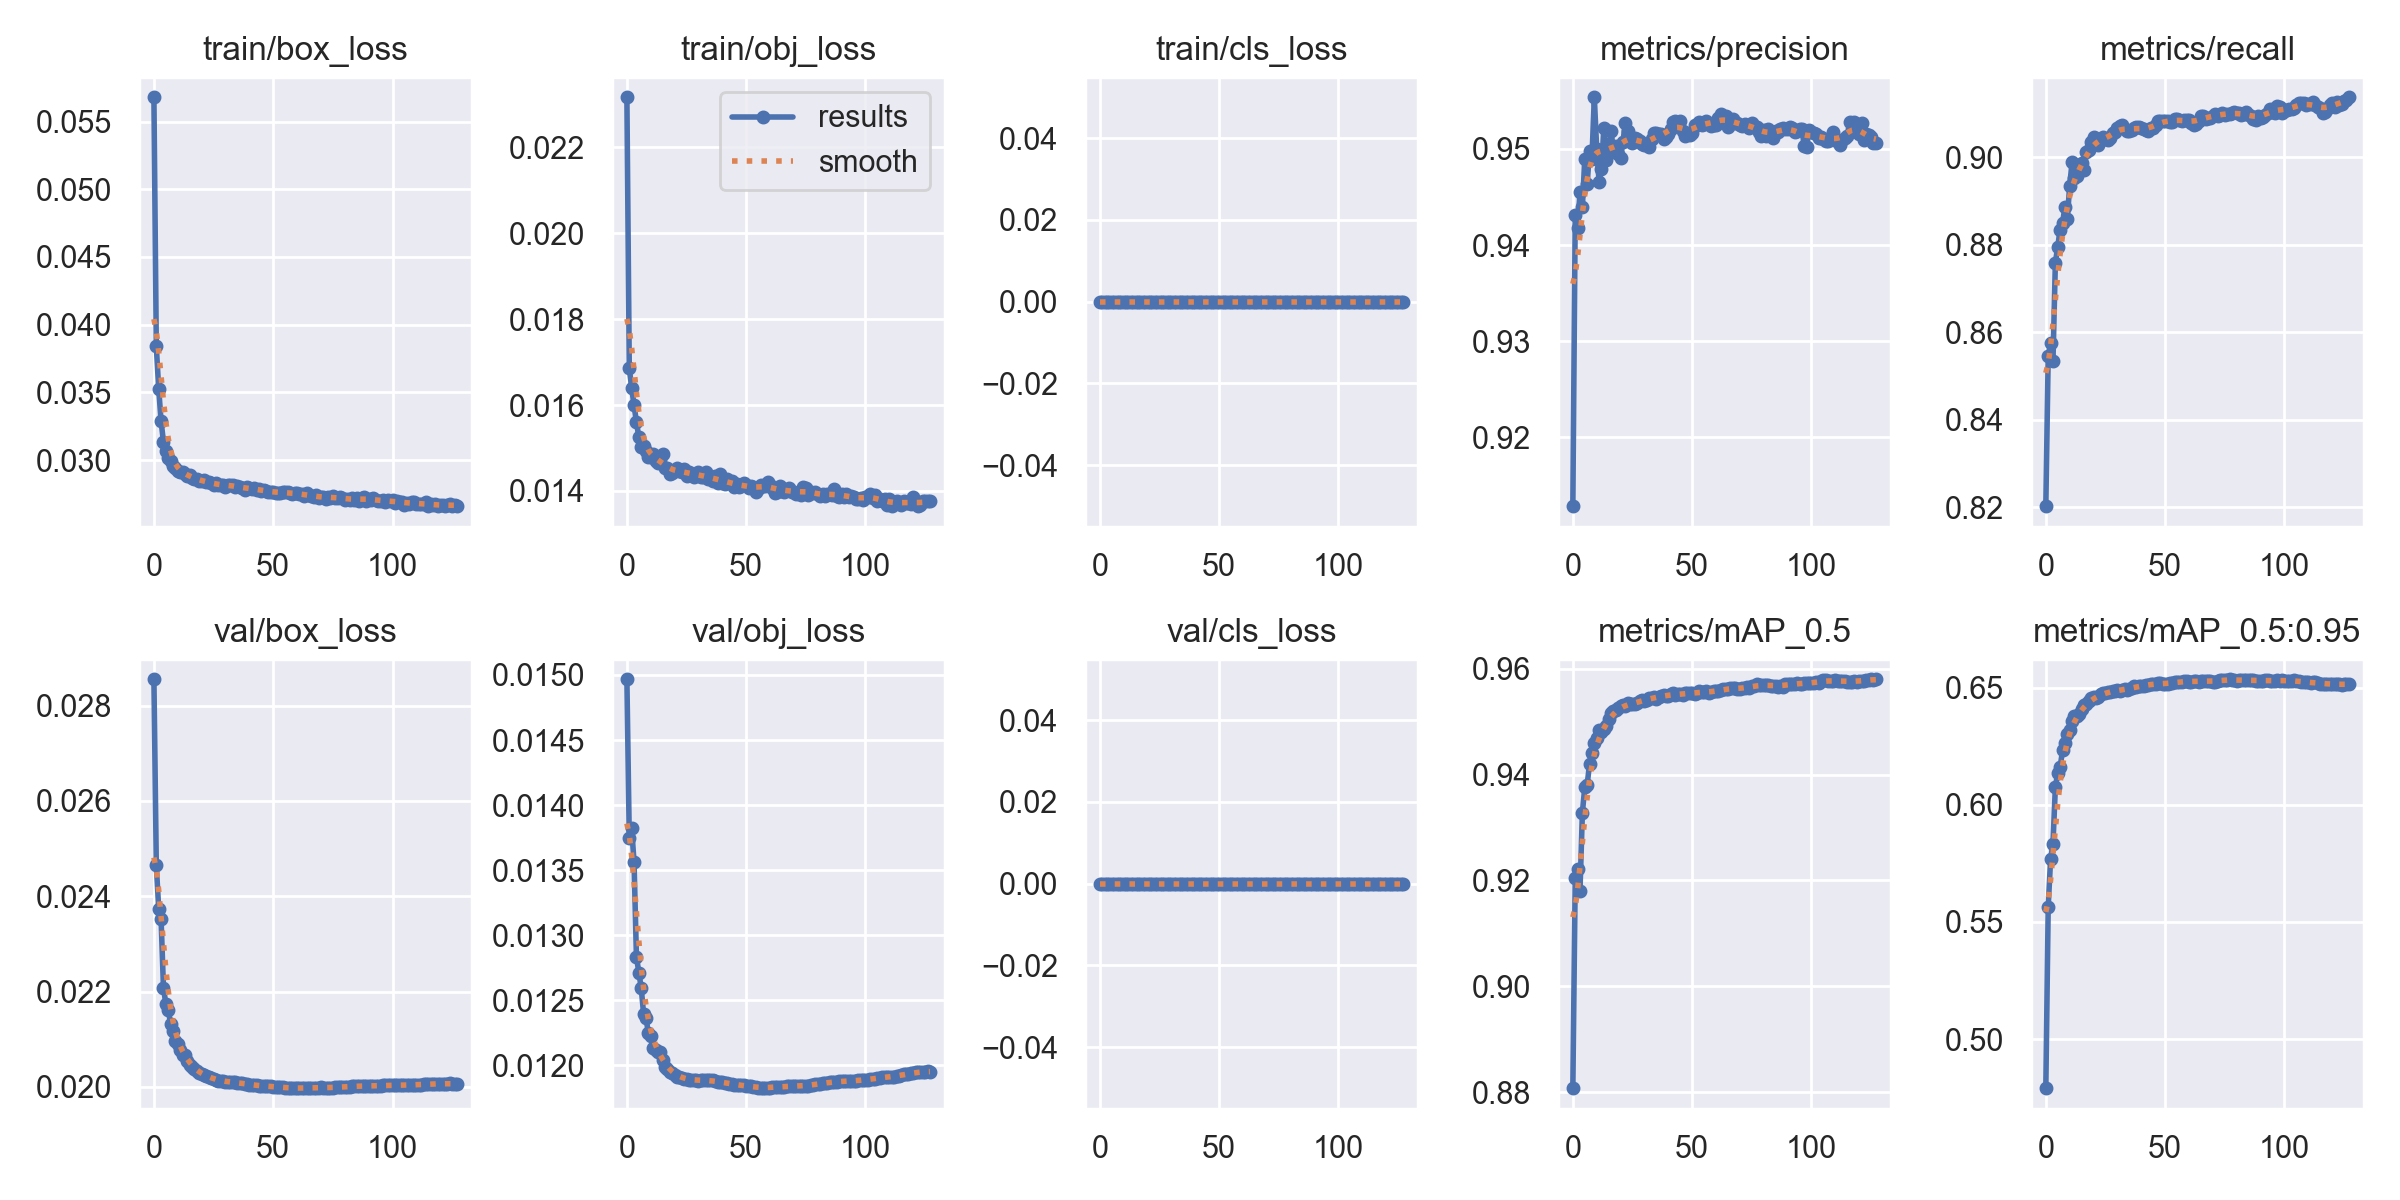

Source data for this figure (header and first rows):
epoch, train/box_loss, train/obj_loss, train/cls_loss, metrics/precision, metrics/recall, metrics/mAP_0.5, metrics/mAP_0.5:0.95, val/box_loss, val/obj_loss, val/cls_loss, x/lr0, x/lr1, x/lr2
0, 0.05679, 0.02317, 0, 0.9129, 0.8202, 0.8808, 0.479, 0.02855, 0.01497, 0, 0.07002, 0.003331, 0.003331
1, 0.03841, 0.01686, 0, 0.9432, 0.8547, 0.9204, 0.5565, 0.02465, 0.01374, 0, 0.04002, 0.006657, 0.006657
2, 0.03528, 0.01639, 0, 0.9418, 0.8575, 0.9221, 0.5768, 0.02374, 0.01382, 0, 0.01, 0.009978, 0.009978
3, 0.03287, 0.01599, 0, 0.9455, 0.8535, 0.9181, 0.5834, 0.02352, 0.01356, 0, 0.00997, 0.00997, 0.00997
4, 0.03135, 0.0156, 0, 0.944, 0.8758, 0.9328, 0.6075, 0.02208, 0.01283, 0, 0.00997, 0.00997, 0.00997
5, 0.03068, 0.01526, 0, 0.949, 0.8796, 0.9376, 0.6137, 0.02174, 0.01271, 0, 0.00996, 0.00996, 0.00996
6, 0.03015, 0.01502, 0, 0.9464, 0.8835, 0.9381, 0.616, 0.02161, 0.0126, 0, 0.00995, 0.00995, 0.00995
7, 0.0299, 0.01504, 0, 0.9498, 0.885, 0.942, 0.6232, 0.02132, 0.0124, 0, 0.009941, 0.009941, 0.009941
8, 0.02955, 0.01493, 0, 0.949, 0.8886, 0.944, 0.6263, 0.02118, 0.01236, 0, 0.009931, 0.009931, 0.009931
9, 0.02943, 0.01479, 0, 0.9554, 0.8859, 0.9459, 0.6302, 0.02095, 0.01225, 0, 0.009921, 0.009921, 0.009921
10, 0.02923, 0.01478, 0, 0.95, 0.8935, 0.9469, 0.6321, 0.02091, 0.01223, 0, 0.009911, 0.009911, 0.009911
11, 0.02912, 0.01486, 0, 0.9466, 0.8989, 0.9483, 0.6358, 0.02078, 0.01213, 0, 0.009901, 0.009901, 0.009901
12, 0.0291, 0.0147, 0, 0.9479, 0.8952, 0.948, 0.6378, 0.02066, 0.01211, 0, 0.009891, 0.009891, 0.009891
13, 0.02894, 0.01465, 0, 0.9522, 0.8958, 0.9486, 0.6379, 0.02067, 0.0121, 0, 0.009881, 0.009881, 0.009881
14, 0.02885, 0.01471, 0, 0.9488, 0.8976, 0.9492, 0.6388, 0.02055, 0.0121, 0, 0.009871, 0.009871, 0.009871
15, 0.02888, 0.01486, 0, 0.9496, 0.8986, 0.9506, 0.6408, 0.02047, 0.01204, 0, 0.009861, 0.009861, 0.009861
16, 0.02867, 0.01452, 0, 0.9518, 0.8971, 0.9516, 0.6428, 0.02041, 0.01199, 0, 0.009851, 0.009851, 0.009851
17, 0.02862, 0.01454, 0, 0.9499, 0.9011, 0.9519, 0.6432, 0.02037, 0.01197, 0, 0.009842, 0.009842, 0.009842
18, 0.02861, 0.0144, 0, 0.9504, 0.9018, 0.9521, 0.6443, 0.02032, 0.01195, 0, 0.009832, 0.009832, 0.009832
19, 0.02844, 0.01441, 0, 0.9495, 0.9035, 0.9525, 0.6454, 0.02028, 0.01194, 0, 0.009822, 0.009822, 0.009822
20, 0.02849, 0.01446, 0, 0.9491, 0.9046, 0.953, 0.6459, 0.02026, 0.01193, 0, 0.009812, 0.009812, 0.009812
21, 0.02852, 0.01453, 0, 0.9508, 0.9042, 0.953, 0.6456, 0.02025, 0.01191, 0, 0.009802, 0.009802, 0.009802
22, 0.02835, 0.01446, 0, 0.9527, 0.9027, 0.953, 0.6462, 0.02022, 0.01191, 0, 0.009792, 0.009792, 0.009792
23, 0.02838, 0.01445, 0, 0.9518, 0.9041, 0.9534, 0.6473, 0.0202, 0.0119, 0, 0.009782, 0.009782, 0.009782
24, 0.02832, 0.0145, 0, 0.9509, 0.9046, 0.9534, 0.6478, 0.02019, 0.01189, 0, 0.009772, 0.009772, 0.009772
25, 0.02818, 0.01435, 0, 0.9506, 0.9041, 0.9533, 0.648, 0.02017, 0.01189, 0, 0.009762, 0.009762, 0.009762
26, 0.02827, 0.01445, 0, 0.9512, 0.904, 0.9533, 0.6481, 0.02015, 0.01189, 0, 0.009753, 0.009753, 0.009753
27, 0.02815, 0.01439, 0, 0.951, 0.9044, 0.9535, 0.6482, 0.02013, 0.01188, 0, 0.009743, 0.009743, 0.009743
28, 0.02816, 0.01433, 0, 0.9508, 0.9055, 0.9539, 0.6485, 0.02013, 0.01189, 0, 0.009733, 0.009733, 0.009733
29, 0.02818, 0.01439, 0, 0.9505, 0.9058, 0.9541, 0.6487, 0.02012, 0.01188, 0, 0.009723, 0.009723, 0.009723
30, 0.02805, 0.01443, 0, 0.9504, 0.9067, 0.954, 0.6489, 0.02011, 0.01188, 0, 0.009713, 0.009713, 0.009713
31, 0.02817, 0.01432, 0, 0.9505, 0.9071, 0.954, 0.6487, 0.0201, 0.01189, 0, 0.009703, 0.009703, 0.009703
32, 0.02818, 0.01432, 0, 0.9502, 0.9073, 0.9545, 0.6491, 0.0201, 0.01189, 0, 0.009693, 0.009693, 0.009693
33, 0.0282, 0.01443, 0, 0.951, 0.9065, 0.9545, 0.6493, 0.02009, 0.01188, 0, 0.009683, 0.009683, 0.009683
34, 0.028, 0.01427, 0, 0.9516, 0.906, 0.9546, 0.6492, 0.02009, 0.01188, 0, 0.009673, 0.009673, 0.009673
35, 0.02809, 0.01434, 0, 0.9516, 0.9061, 0.9543, 0.6494, 0.02009, 0.01188, 0, 0.009663, 0.009663, 0.009663
36, 0.02799, 0.01423, 0, 0.9515, 0.9063, 0.9546, 0.6499, 0.02008, 0.01188, 0, 0.009654, 0.009654, 0.009654
37, 0.02797, 0.01434, 0, 0.9516, 0.9067, 0.9549, 0.6505, 0.02007, 0.01188, 0, 0.009644, 0.009644, 0.009644
38, 0.0278, 0.01418, 0, 0.9511, 0.9069, 0.955, 0.6504, 0.02007, 0.01187, 0, 0.009634, 0.009634, 0.009634
39, 0.02801, 0.01438, 0, 0.9513, 0.9068, 0.9549, 0.6506, 0.02006, 0.01187, 0, 0.009624, 0.009624, 0.009624
40, 0.02793, 0.01417, 0, 0.9516, 0.9066, 0.9548, 0.6508, 0.02005, 0.01187, 0, 0.009614, 0.009614, 0.009614
41, 0.02787, 0.01416, 0, 0.9521, 0.9064, 0.9551, 0.6509, 0.02004, 0.01187, 0, 0.009604, 0.009604, 0.009604
42, 0.0279, 0.01427, 0, 0.9528, 0.9063, 0.9553, 0.6511, 0.02004, 0.01186, 0, 0.009594, 0.009594, 0.009594
43, 0.02783, 0.0142, 0, 0.9529, 0.906, 0.955, 0.6512, 0.02003, 0.01186, 0, 0.009584, 0.009584, 0.009584
44, 0.02787, 0.01423, 0, 0.9528, 0.9066, 0.9551, 0.6516, 0.02003, 0.01185, 0, 0.009574, 0.009574, 0.009574
45, 0.0277, 0.01409, 0, 0.9529, 0.9066, 0.9552, 0.6515, 0.02002, 0.01185, 0, 0.009564, 0.009564, 0.009564
46, 0.02778, 0.01416, 0, 0.9519, 0.9073, 0.9551, 0.6516, 0.02002, 0.01185, 0, 0.009555, 0.009555, 0.009555
47, 0.02774, 0.01409, 0, 0.9513, 0.9082, 0.9553, 0.6519, 0.02001, 0.01185, 0, 0.009545, 0.009545, 0.009545
48, 0.02762, 0.0141, 0, 0.9516, 0.9083, 0.9553, 0.6519, 0.02001, 0.01184, 0, 0.009535, 0.009535, 0.009535
49, 0.02766, 0.01418, 0, 0.9515, 0.9084, 0.9555, 0.6517, 0.02001, 0.01184, 0, 0.009525, 0.009525, 0.009525
50, 0.02768, 0.01414, 0, 0.9517, 0.9083, 0.9553, 0.6516, 0.02, 0.01184, 0, 0.009515, 0.009515, 0.009515
51, 0.0276, 0.01407, 0, 0.9525, 0.9083, 0.9553, 0.6516, 0.02, 0.01184, 0, 0.009505, 0.009505, 0.009505
52, 0.02759, 0.01412, 0, 0.9525, 0.908, 0.9553, 0.6519, 0.02, 0.01184, 0, 0.009495, 0.009495, 0.009495
53, 0.02761, 0.0141, 0, 0.9528, 0.9082, 0.9557, 0.652, 0.01999, 0.01184, 0, 0.009485, 0.009485, 0.009485
54, 0.02765, 0.01398, 0, 0.9525, 0.9088, 0.9557, 0.6523, 0.01999, 0.01183, 0, 0.009475, 0.009475, 0.009475
55, 0.02762, 0.01404, 0, 0.9526, 0.9089, 0.9555, 0.6525, 0.01998, 0.01183, 0, 0.009465, 0.009465, 0.009465
56, 0.02764, 0.01414, 0, 0.9529, 0.9085, 0.9557, 0.6526, 0.01998, 0.01183, 0, 0.009456, 0.009456, 0.009456
57, 0.02755, 0.01412, 0, 0.9527, 0.9083, 0.9554, 0.6525, 0.01997, 0.01182, 0, 0.009446, 0.009446, 0.009446
58, 0.02753, 0.0141, 0, 0.9524, 0.9085, 0.9556, 0.6528, 0.01997, 0.01183, 0, 0.009436, 0.009436, 0.009436
59, 0.0276, 0.0142, 0, 0.9525, 0.9085, 0.9557, 0.6529, 0.01997, 0.01183, 0, 0.009426, 0.009426, 0.009426
... 68 more rows
